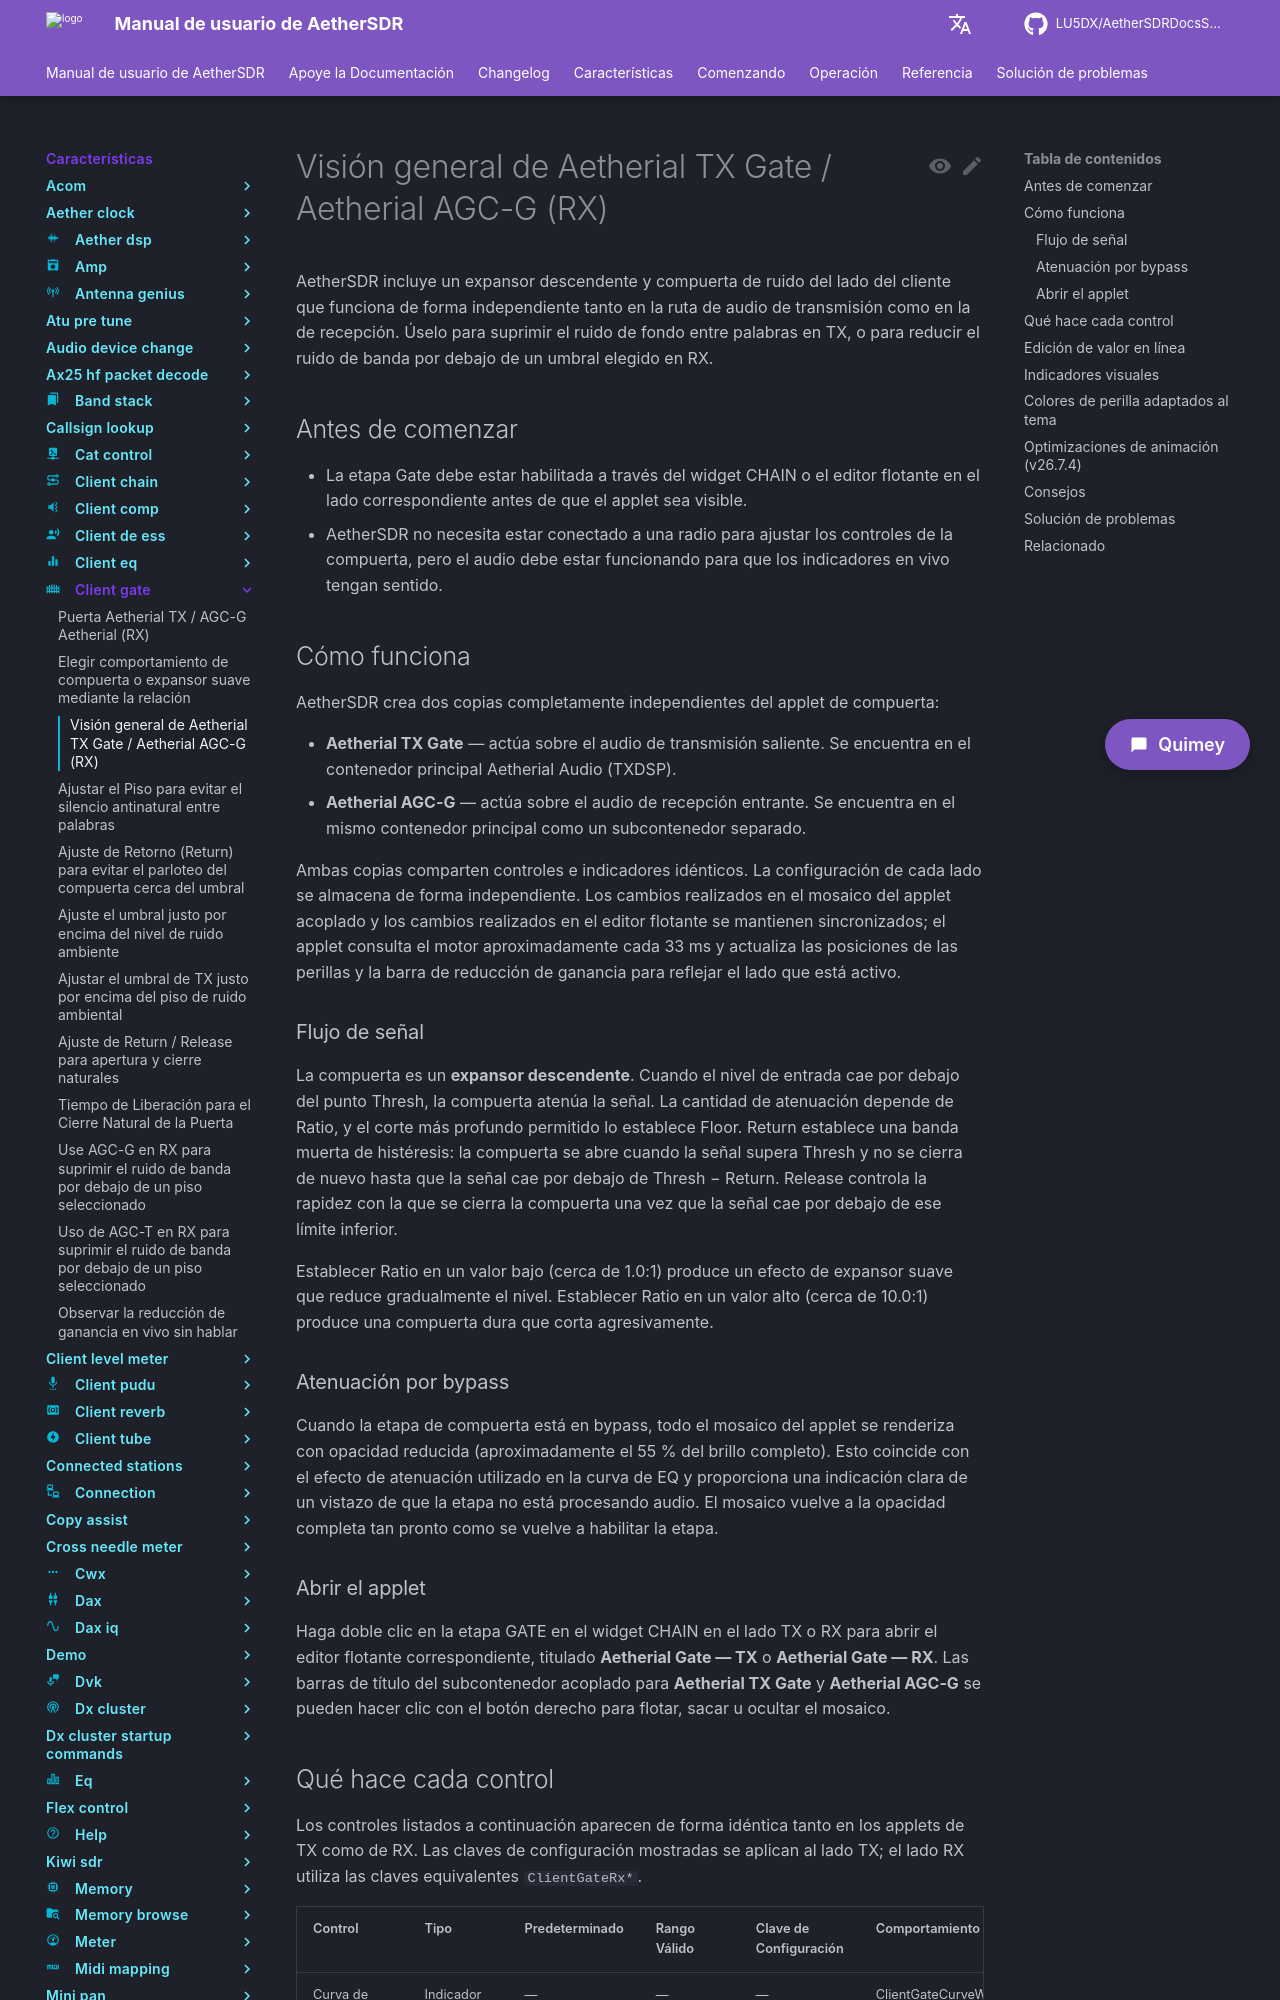

repository: LU5DX/AetherSDRDocsSpanish · page: 26.8.4/features/client-gate/overview/index.html · generator: mkdocs

# Visión general de Aetherial TX Gate / Aetherial AGC-G (RX)

AetherSDR incluye un expansor descendente y compuerta de ruido del lado del cliente que funciona de forma independiente tanto en la ruta de audio de transmisión como en la de recepción. Úselo para suprimir el ruido de fondo entre palabras en TX, o para reducir el ruido de banda por debajo de un umbral elegido en RX.

## Antes de comenzar

- La etapa Gate debe estar habilitada a través del widget CHAIN o el editor flotante en el lado correspondiente antes de que el applet sea visible.
- AetherSDR no necesita estar conectado a una radio para ajustar los controles de la compuerta, pero el audio debe estar funcionando para que los indicadores en vivo tengan sentido.

## Cómo funciona

AetherSDR crea dos copias completamente independientes del applet de compuerta:

- **Aetherial TX Gate** — actúa sobre el audio de transmisión saliente. Se encuentra en el contenedor principal Aetherial Audio (TXDSP).
- **Aetherial AGC-G** — actúa sobre el audio de recepción entrante. Se encuentra en el mismo contenedor principal como un subcontenedor separado.

Ambas copias comparten controles e indicadores idénticos. La configuración de cada lado se almacena de forma independiente. Los cambios realizados en el mosaico del applet acoplado y los cambios realizados en el editor flotante se mantienen sincronizados; el applet consulta el motor aproximadamente cada 33 ms y actualiza las posiciones de las perillas y la barra de reducción de ganancia para reflejar el lado que está activo.

### Flujo de señal

La compuerta es un **expansor descendente**. Cuando el nivel de entrada cae por debajo del punto Thresh, la compuerta atenúa la señal. La cantidad de atenuación depende de Ratio, y el corte más profundo permitido lo establece Floor. Return establece una banda muerta de histéresis: la compuerta se abre cuando la señal supera Thresh y no se cierra de nuevo hasta que la señal cae por debajo de Thresh − Return. Release controla la rapidez con la que se cierra la compuerta una vez que la señal cae por debajo de ese límite inferior.

Establecer Ratio en un valor bajo (cerca de 1.0:1) produce un efecto de expansor suave que reduce gradualmente el nivel. Establecer Ratio en un valor alto (cerca de 10.0:1) produce una compuerta dura que corta agresivamente.

### Atenuación por bypass

Cuando la etapa de compuerta está en bypass, todo el mosaico del applet se renderiza con opacidad reducida (aproximadamente el 55 % del brillo completo). Esto coincide con el efecto de atenuación utilizado en la curva de EQ y proporciona una indicación clara de un vistazo de que la etapa no está procesando audio. El mosaico vuelve a la opacidad completa tan pronto como se vuelve a habilitar la etapa.

### Abrir el applet

Haga doble clic en la etapa GATE en el widget CHAIN en el lado TX o RX para abrir el editor flotante correspondiente, titulado **Aetherial Gate — TX** o **Aetherial Gate — RX**. Las barras de título del subcontenedor acoplado para **Aetherial TX Gate** y **Aetherial AGC-G** se pueden hacer clic con el botón derecho para flotar, sacar u ocultar el mosaico.
